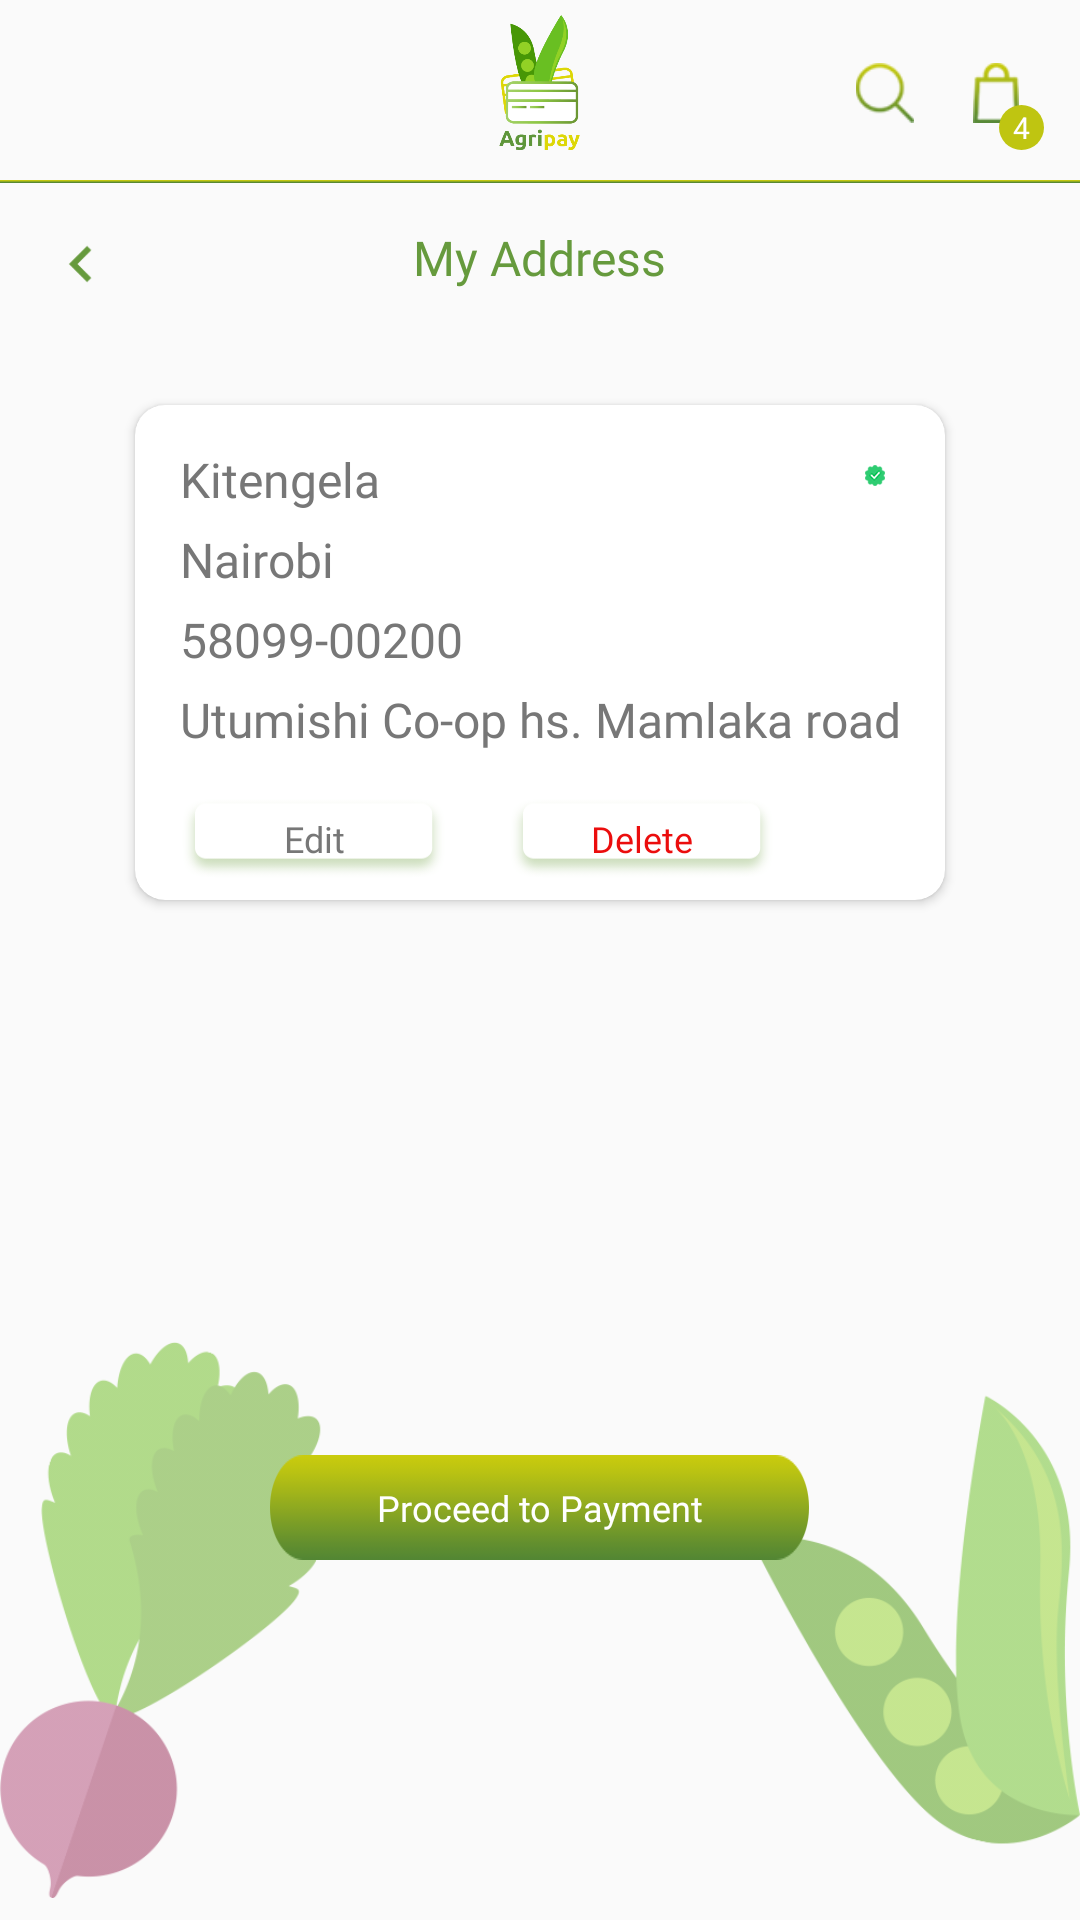

The Android layout XML behind this screen, and the referenced resources:
<!-- AndroidManifest.xml: application theme AppTheme -->
<!-- res/layout/fragment_addresses.xml -->
<?xml version="1.0" encoding="utf-8"?>
<RelativeLayout xmlns:android="http://schemas.android.com/apk/res/android"
    xmlns:app="http://schemas.android.com/apk/res-auto"
    xmlns:tools="http://schemas.android.com/tools"
    android:layout_width="match_parent"
    android:layout_height="match_parent"
    tools:context=".Fragments.AddressesFragment">

    <ImageView
        android:id="@+id/agripay_logo"
        android:layout_width="41dp"
        android:layout_height="45dp"
        android:layout_alignParentTop="true"
        android:layout_centerHorizontal="true"
        android:layout_marginTop="5dp"
        android:src="@drawable/agripay_logo" />

    <ImageView
        android:id="@+id/shop_search"
        android:layout_width="20dp"
        android:layout_height="20dp"
        android:layout_alignParentEnd="true"
        android:layout_alignParentRight="true"
        android:layout_alignParentTop="true"
        android:layout_marginEnd="55dp"
        android:layout_marginRight="55dp"
        android:layout_marginTop="21dp"
        android:src="@drawable/search_icon" />

    <ImageView
        android:id="@+id/shop_cart"
        android:layout_width="20dp"
        android:layout_height="20dp"
        android:layout_alignParentEnd="true"
        android:layout_alignParentRight="true"
        android:layout_alignTop="@+id/shop_search"
        android:layout_marginEnd="18dp"
        android:layout_marginRight="18dp"
        android:src="@drawable/shop_cart" />

    <TextView
        android:id="@+id/cart_number"
        android:layout_width="wrap_content"
        android:layout_height="wrap_content"
        android:layout_alignBottom="@+id/agripay_logo"
        android:layout_alignParentEnd="true"
        android:layout_alignParentRight="true"
        android:layout_marginEnd="12dp"
        android:layout_marginRight="11dp"
        android:background="@drawable/green_circle"
        android:gravity="center"
        android:paddingEnd="3dp"
        android:paddingStart="3dp"
        android:text="4"
        android:textColor="@color/colorWhite"
        android:textSize="10sp" />

    <View
        android:id="@+id/view"
        android:layout_width="match_parent"
        android:layout_height="1dp"
        android:layout_below="@+id/agripay_logo"
        android:layout_marginTop="10dp"
        android:background="@drawable/gradient_shade" />

    <ImageView
        android:id="@+id/back"
        android:layout_width="wrap_content"
        android:layout_height="wrap_content"
        android:layout_below="@+id/view"
        android:padding="15dp"
        app:srcCompat="@drawable/ic_chevron_left" />

    <TextView
        android:layout_width="wrap_content"
        android:layout_height="wrap_content"
        android:layout_alignTop="@+id/view"
        android:layout_centerHorizontal="true"
        android:padding="15dp"
        android:text="@string/my_address"
        android:textColor="#669a3d"
        android:textSize="16sp"
        app:fontFamily="@font/ubuntu_medium" />

    <android.support.v7.widget.CardView
        android:layout_width="match_parent"
        android:layout_height="165dp"
        android:layout_below="@+id/back"
        android:layout_marginLeft="45dp"
        android:layout_marginRight="45dp"
        android:layout_marginTop="20dp"
        app:cardBackgroundColor="@color/colorWhite"
        app:cardCornerRadius="10dp">

        <RelativeLayout
            android:layout_width="match_parent"
            android:layout_height="match_parent">

            <TextView
                android:id="@+id/location"
                android:layout_width="wrap_content"
                android:layout_height="wrap_content"
                android:layout_alignParentLeft="true"
                android:layout_alignParentStart="true"
                android:layout_alignParentTop="true"
                android:layout_marginLeft="15dp"
                android:layout_marginStart="15dp"
                android:layout_marginTop="14dp"
                android:text="Kitengela"
                android:textColor="#777777"
                android:textSize="16sp"
                app:fontFamily="@font/ubuntu_medium" />

            <TextView
                android:id="@+id/city"
                android:layout_width="wrap_content"
                android:layout_height="wrap_content"
                android:layout_alignParentLeft="true"
                android:layout_alignParentStart="true"
                android:layout_below="@+id/location"
                android:layout_marginLeft="15dp"
                android:layout_marginStart="15dp"
                android:layout_marginTop="5dp"
                android:text="Nairobi"
                android:textColor="#777777"
                android:textSize="16sp"
                app:fontFamily="@font/ubuntu_medium" />

            <TextView
                android:id="@+id/po_box"
                android:layout_width="wrap_content"
                android:layout_height="wrap_content"
                android:layout_alignParentLeft="true"
                android:layout_alignParentStart="true"
                android:layout_below="@+id/city"
                android:layout_marginLeft="15dp"
                android:layout_marginStart="15dp"
                android:layout_marginTop="5dp"
                android:text="58099-00200"
                android:textColor="#777777"
                android:textSize="16sp"
                app:fontFamily="@font/ubuntu_medium" />

            <TextView
                android:id="@+id/building"
                android:layout_width="wrap_content"
                android:layout_height="wrap_content"
                android:layout_alignParentLeft="true"
                android:layout_alignParentStart="true"
                android:layout_below="@+id/po_box"
                android:layout_marginLeft="15dp"
                android:layout_marginStart="15dp"
                android:layout_marginTop="5dp"
                android:text="Utumishi Co-op hs. Mamlaka road"
                android:textColor="#777777"
                android:textSize="16sp"
                app:fontFamily="@font/ubuntu_medium" />

            <ImageView
                android:id="@+id/verified"
                android:layout_width="wrap_content"
                android:layout_height="wrap_content"
                android:layout_alignParentEnd="true"
                android:layout_alignParentRight="true"
                android:layout_margin="20dp"
                android:src="@drawable/verified" />

            <Button
                android:id="@+id/edit_address"
                android:layout_width="wrap_content"
                android:layout_height="28dp"
                android:layout_alignParentLeft="true"
                android:layout_alignParentStart="true"
                android:layout_below="@+id/building"
                android:layout_marginLeft="15dp"
                android:layout_marginStart="15dp"
                android:layout_marginTop="15dp"
                android:background="@drawable/button_background2"
                android:fontFamily="@font/ubuntu_medium"
                android:text="@string/edit"
                android:textAllCaps="false"
                android:textColor="#777777"
                android:textSize="12sp" />

            <Button
                android:id="@+id/delete_address"
                android:layout_width="wrap_content"
                android:layout_height="28dp"
                android:layout_below="@+id/building"
                android:layout_marginLeft="20dp"
                android:layout_marginStart="20dp"
                android:layout_marginTop="15dp"
                android:layout_toEndOf="@id/edit_address"
                android:layout_toRightOf="@id/edit_address"
                android:background="@drawable/button_background2"
                android:fontFamily="@font/ubuntu"
                android:text="@string/delete"
                android:textAllCaps="false"
                android:textColor="#eb0d0d"
                android:textSize="12sp" />
        </RelativeLayout>
    </android.support.v7.widget.CardView>

    <Button
        android:id="@+id/button_proceed_to_payment"
        android:layout_width="wrap_content"
        android:layout_height="35dp"
        android:layout_alignParentBottom="true"
        android:layout_centerHorizontal="true"
        android:layout_marginBottom="120dp"
        android:background="@drawable/button_background"
        android:paddingLeft="20dp"
        android:paddingRight="20dp"
        android:text="@string/proceed_to_payment"
        android:textAllCaps="false"
        android:textColor="@color/colorWhite"
        android:textSize="12sp"
        app:fontFamily="@font/ubuntu_medium" />

    <ImageView
        android:layout_width="110dp"
        android:layout_height="200dp"
        android:layout_alignParentBottom="true"
        android:layout_alignParentLeft="true"
        android:layout_alignParentStart="true"
        android:src="@drawable/shop_fragment_bottom_left" />

    <ImageView
        android:layout_width="110dp"
        android:layout_height="200dp"
        android:layout_alignParentBottom="true"
        android:layout_alignParentEnd="true"
        android:layout_alignParentRight="true"
        android:src="@drawable/shop_fragment_bottom_right" />

</RelativeLayout>
<!-- resources referenced by this layout -->
<resources>
  <color name="colorWhite">#ffffff</color>
  <!-- drawable agripay_logo: png bitmap (drawable-hdpi, 7046 bytes) -->
  <!-- drawable button_background (drawable) -->
  <?xml version="1.0" encoding="utf-8"?>
  <shape xmlns:android="http://schemas.android.com/apk/res/android">
  
      <corners android:radius="20dp" />
  
      <gradient
          android:angle="90"
          android:endColor="#ddd707"
          android:startColor="#3e7a3a" />
  </shape>
  <!-- drawable button_background2 (drawable) -->
  <?xml version="1.0" encoding="utf-8"?>
  <shape xmlns:android="http://schemas.android.com/apk/res/android">
  
      <corners android:radius="20dp" />
  
      <gradient
          android:angle="90"
          android:endColor="#ffffff"
          android:startColor="#ffffff" />
  </shape>
  <!-- drawable gradient_shade (drawable) -->
  <?xml version="1.0" encoding="utf-8"?>
  <shape xmlns:android="http://schemas.android.com/apk/res/android">
      <gradient
          android:angle="90"
          android:endColor="#ddd707"
          android:startColor="#3e7a3a" />
  
  </shape>
  <!-- drawable green_circle (drawable) -->
  <?xml version="1.0" encoding="utf-8"?>
  <shape xmlns:android="http://schemas.android.com/apk/res/android"
      android:shape="oval">
  
      <solid android:color="#bfc511" />
  
      <size
          android:width="15dp"
          android:height="15dp" />
  </shape>
  <!-- drawable ic_chevron_left (drawable) -->
  <vector xmlns:android="http://schemas.android.com/apk/res/android"
          android:width="24dp"
          android:height="24dp"
          android:viewportWidth="24.0"
          android:viewportHeight="24.0">
      <path
          android:fillColor="#669a3d"
          android:pathData="M15.41,7.41L14,6l-6,6 6,6 1.41,-1.41L10.83,12z"/>
  </vector>
  <!-- drawable search_icon: png bitmap (drawable-hdpi, 468 bytes) -->
  <!-- drawable shop_cart: png bitmap (drawable-hdpi, 486 bytes) -->
  <!-- drawable shop_fragment_bottom_left: png bitmap (drawable-xxxhdpi, 13682 bytes) -->
  <!-- drawable shop_fragment_bottom_right: png bitmap (drawable-xxxhdpi, 14078 bytes) -->
  <!-- drawable verified: png bitmap (drawable-hdpi, 415 bytes) -->
  <string name="delete">Delete</string>
  <string name="edit">Edit</string>
  <string name="my_address">My Address</string>
  <string name="proceed_to_payment">Proceed to Payment</string>
  <style name="AppTheme" parent="Theme.AppCompat.Light.NoActionBar">
          
          <item name="colorPrimary">@color/colorPrimary</item>
          <item name="colorPrimaryDark">@color/colorPrimaryDark</item>
          <item name="colorAccent">@color/colorAccent</item>
      </style>
  <color name="colorPrimary">#3e7a3a</color>
  <color name="colorPrimaryDark">#3e7a3a</color>
  <color name="colorAccent">#ddd707</color>
</resources>
